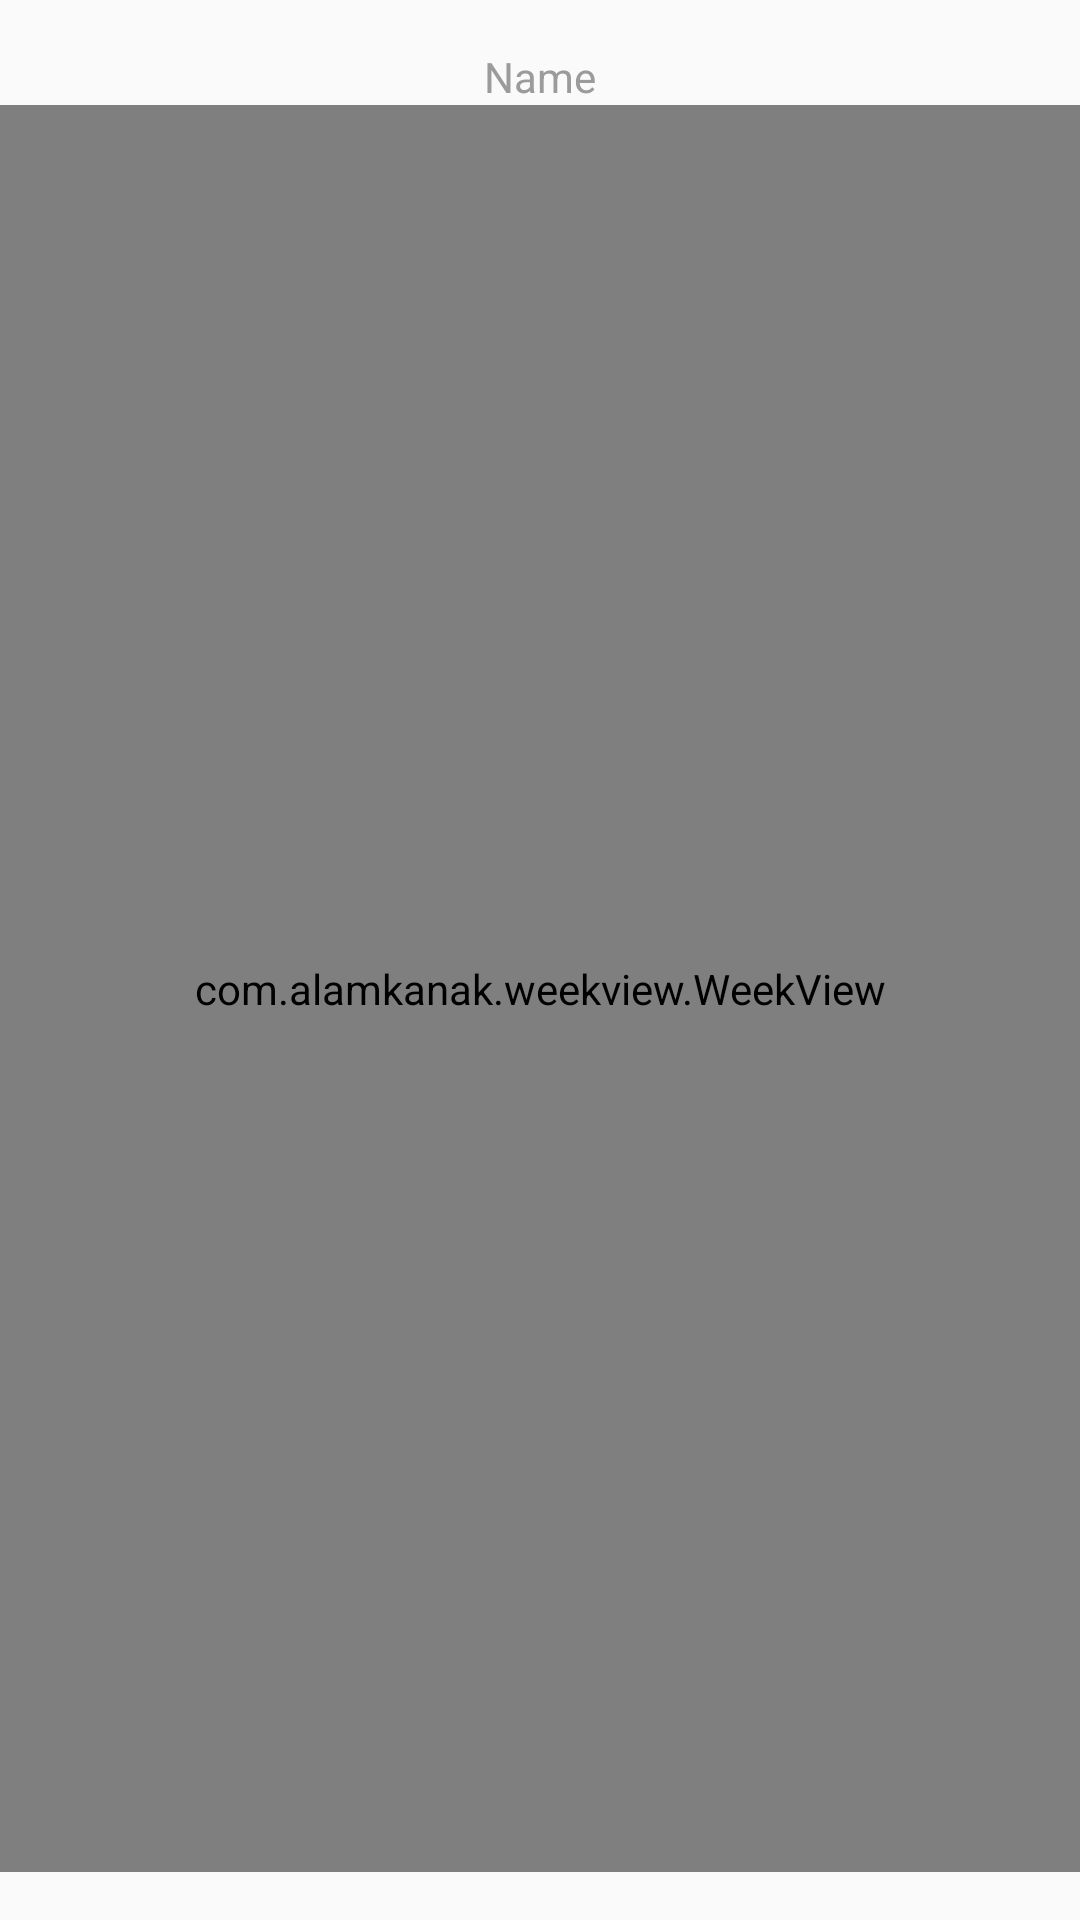

Write the Android layout XML for this screen, with the resource values it uses.
<!-- AndroidManifest.xml: application theme AppTheme -->
<!-- res/layout/activity_calendar.xml -->
<?xml version="1.0" encoding="utf-8"?>
<RelativeLayout xmlns:android="http://schemas.android.com/apk/res/android"
    xmlns:app="http://schemas.android.com/apk/res-auto"
    xmlns:tools="http://schemas.android.com/tools" android:layout_width="match_parent"
    android:layout_height="match_parent"
    android:paddingTop="@dimen/activity_vertical_margin"
    android:paddingBottom="@dimen/activity_vertical_margin"
    tools:context="com.accedia.thearm.CalendarActivity">

    <TextView
        android:id="@+id/textResourceName"
        android:layout_width="wrap_content"
        android:layout_height="wrap_content"
        android:text="Name"
        android:layout_centerHorizontal="true"
        android:layout_alignParentTop="true"/>


    <com.alamkanak.weekview.WeekView
        android:id="@+id/weekView"
        android:layout_width="match_parent"
        android:layout_height="match_parent"
        android:layout_below="@+id/textResourceName"
        app:eventTextColor="@color/colorPrimary"
        app:textSize="12sp"
        app:hourHeight="60dp"
        app:headerColumnPadding="8dp"
        app:headerColumnTextColor="#8f000000"
        app:headerRowPadding="12dp"
        app:columnGap="8dp"
        app:noOfVisibleDays="1"
        app:headerRowBackgroundColor="#ffefefef"
        app:dayBackgroundColor="#05000000"
        app:todayBackgroundColor="#1848adff"
        app:headerColumnBackground="#ffffffff"/>

</RelativeLayout>
<!-- resources referenced by this layout -->
<resources>
  <color name="colorPrimary">#3F51B5</color>
  <dimen name="activity_vertical_margin">16dp</dimen>
  <style name="AppTheme" parent="Theme.AppCompat.Light.NoActionBar">
          
          <item name="colorPrimary">@color/backgroundColor</item>
          <item name="colorPrimaryDark">@color/backgroundColor</item>
          <item name="colorAccent">@color/greenColor</item>
          <item name="android:textColor">@color/grayTextColor</item>
      </style>
  <color name="backgroundColor">#f4f4f4</color>
  <color name="greenColor">#3ab54a</color>
  <color name="grayTextColor">#9b9b9b</color>
</resources>
